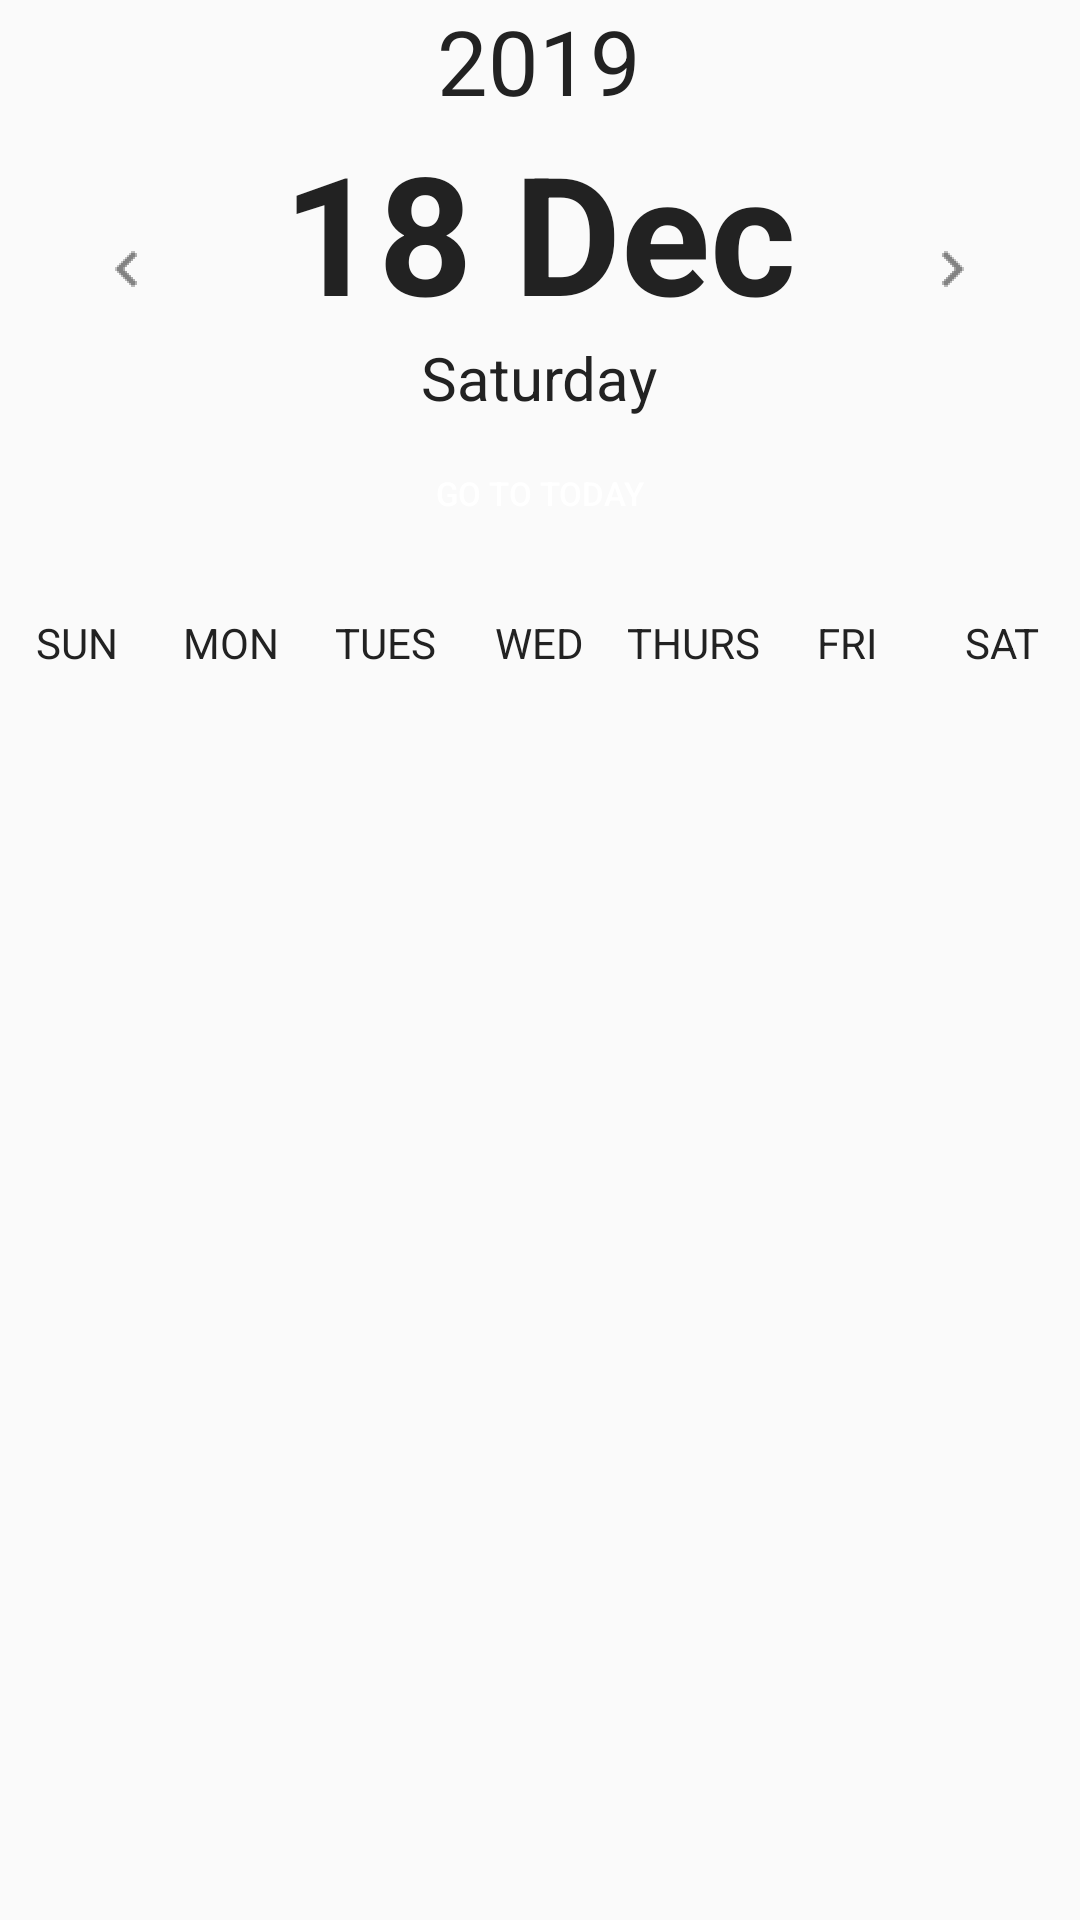

Android layout source for this screen:
<!-- AndroidManifest.xml: application theme AppTheme -->
<!-- res/layout/custom_calendar.xml -->
<?xml version="1.0" encoding="utf-8"?>
<LinearLayout xmlns:android="http://schemas.android.com/apk/res/android"
    android:orientation="vertical" android:layout_width="match_parent"
    android:layout_height="match_parent">

    
    <RelativeLayout
        android:layout_width="match_parent"
        android:layout_height="wrap_content"
        android:layout_marginBottom="20dp"
        android:gravity="center_horizontal">

        <ImageView
            android:id="@+id/calendar_prev_button"
            android:layout_width="24dp"
            android:layout_height="24dp"
            android:layout_marginRight="40dp"
            android:layout_centerVertical="true"
            android:src="@drawable/ic_arrow_left"/>

        <LinearLayout
            android:id="@+id/date_display"
            android:layout_width="wrap_content"
            android:layout_height="wrap_content"
            android:orientation="vertical"
            android:layout_centerVertical="true"
            android:gravity="center"
            android:layout_toRightOf="@id/calendar_prev_button"
            android:layout_toEndOf="@id/calendar_prev_button">
            
            <TextView
                android:id="@+id/date_display_year"
                android:layout_width="wrap_content"
                android:layout_height="wrap_content"
                android:textSize="30sp"
                android:textStyle="normal"
                android:textAppearance="@android:style/TextAppearance.Holo.Medium"
                android:textColor="#222222"
                android:text="2019"/>
            
            <TextView
                android:id="@+id/date_display_date"
                android:layout_width="wrap_content"
                android:layout_height="72dp"
                android:gravity="center"
                android:textSize="55sp"
                android:textStyle="bold"
                android:textAppearance="@android:style/TextAppearance.Large"
                android:textColor="#222222"
                android:text="18 Dec"/>
            

            <TextView
                android:id="@+id/date_display_day"
                android:layout_width="wrap_content"
                android:layout_height="wrap_content"
                android:gravity="center"
                android:text="Saturday"
                android:textAppearance="@android:style/TextAppearance.Medium"
                android:textColor="#222222"
                android:textSize="20sp" />

            <Button
                android:id="@+id/date_display_today"
                android:layout_width="wrap_content"
                android:layout_height="30dp"
                android:layout_marginTop="10dp"
                android:padding="5dp"
                android:textSize="11sp"
                android:text="Go to today"
                android:textColor="@android:color/white"
                android:background="@drawable/round_button"/>
        </LinearLayout>

        <ImageView
            android:id="@+id/calendar_next_button"
            android:layout_width="24dp"
            android:layout_height="24dp"
            android:layout_centerVertical="true"
            android:layout_marginLeft="40dp"
            android:layout_toEndOf="@id/date_display"
            android:layout_toRightOf="@id/date_display"
            android:src="@drawable/ic_arrow_right"/>
    </RelativeLayout>

    
    <LinearLayout
        android:id="@+id/calendar_header"
        android:layout_width="match_parent"
        android:layout_height="30dp"
        android:gravity="center_vertical"
        android:orientation="horizontal">

        <TextView
            android:layout_width="0dp"
            android:layout_height="wrap_content"
            android:layout_weight="1"
            android:gravity="center_horizontal"
            android:textColor="#222222"
            android:text="SUN"/>

        <TextView
            android:layout_width="0dp"
            android:layout_height="wrap_content"
            android:layout_weight="1"
            android:gravity="center_horizontal"
            android:textColor="#222222"
            android:text="MON"/>

        <TextView
            android:layout_width="0dp"
            android:layout_height="wrap_content"
            android:layout_weight="1"
            android:gravity="center_horizontal"
            android:textColor="#222222"
            android:text="TUES"/>

        <TextView
            android:layout_width="0dp"
            android:layout_height="wrap_content"
            android:layout_weight="1"
            android:gravity="center_horizontal"
            android:textColor="#222222"
            android:text="WED"/>

        <TextView
            android:layout_width="0dp"
            android:layout_height="wrap_content"
            android:layout_weight="1"
            android:gravity="center_horizontal"
            android:textColor="#222222"
            android:text="THURS"/>

        <TextView
            android:layout_width="0dp"
            android:layout_height="wrap_content"
            android:layout_weight="1"
            android:gravity="center_horizontal"
            android:textColor="#222222"
            android:text="FRI"/>

        <TextView
            android:layout_width="0dp"
            android:layout_height="wrap_content"
            android:layout_weight="1"
            android:gravity="center_horizontal"
            android:textColor="#222222"
            android:text="SAT"/>

    </LinearLayout>

    
    <GridView
        android:id="@+id/calendar_grid"
        android:layout_width="match_parent"
        android:layout_height="526dp"
        android:numColumns="7" />

</LinearLayout>
<!-- resources referenced by this layout -->
<resources>
  <!-- drawable ic_arrow_left: png bitmap (drawable-hdpi, 195 bytes) -->
  <!-- drawable ic_arrow_right: png bitmap (drawable-hdpi, 198 bytes) -->
  <style name="AppTheme" parent="Theme.AppCompat.Light.DarkActionBar">
          
          <item name="colorPrimary">@color/colorPrimary</item>
          <item name="colorPrimaryDark">@color/colorPrimaryDark</item>
          <item name="colorAccent">@color/colorAccent</item>
      </style>
  <color name="colorPrimary">#9dc209</color>
  <color name="colorPrimaryDark">#00574B</color>
  <color name="colorAccent">#D81B60</color>
</resources>
